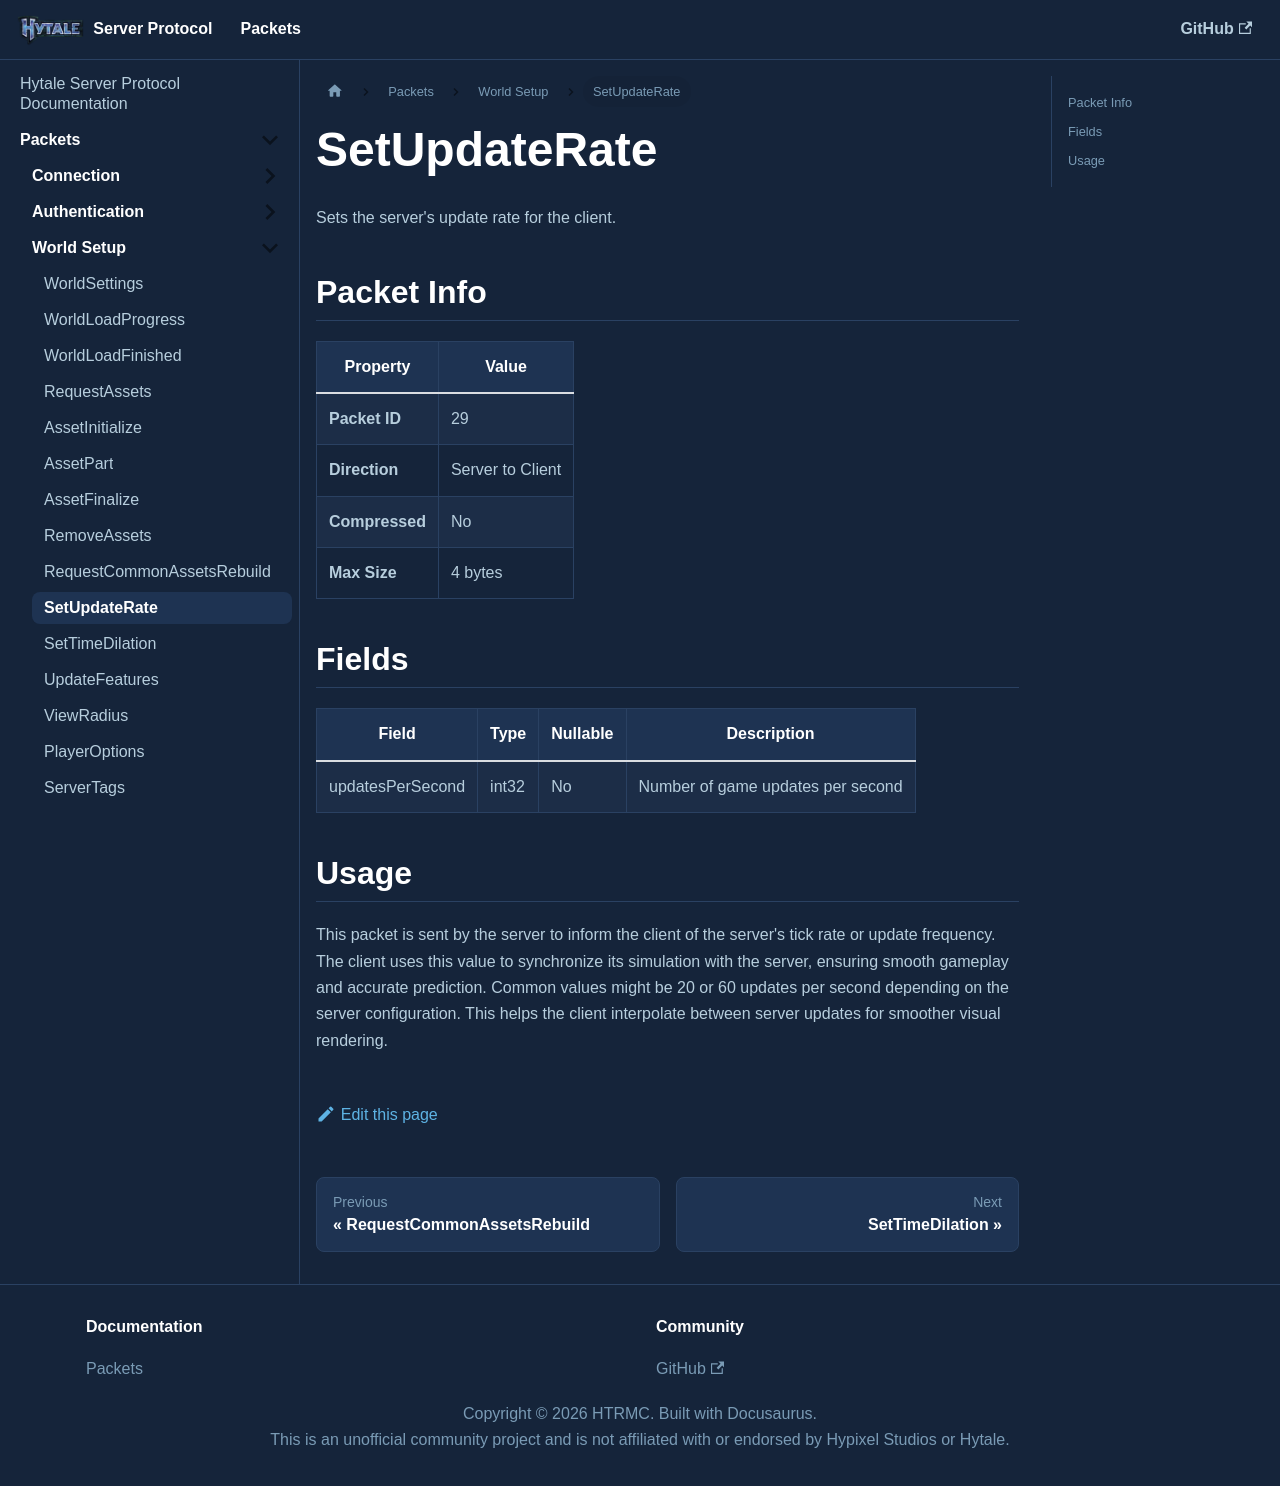

repository: HTRMC/HytaleServerDocs · page: docs/packets/setup/setupdaterate/index.html · generator: docusaurus

---
sidebar_position: 10
---

# SetUpdateRate

Sets the server's update rate for the client.

## Packet Info

| Property | Value |
|----------|-------|
| **Packet ID** | 29 |
| **Direction** | Server to Client |
| **Compressed** | No |
| **Max Size** | 4 bytes |

## Fields

| Field | Type | Nullable | Description |
|-------|------|----------|-------------|
| updatesPerSecond | int32 | No | Number of game updates per second |

## Usage

This packet is sent by the server to inform the client of the server's tick rate or update frequency. The client uses this value to synchronize its simulation with the server, ensuring smooth gameplay and accurate prediction. Common values might be 20 or 60 updates per second depending on the server configuration. This helps the client interpolate between server updates for smoother visual rendering.
